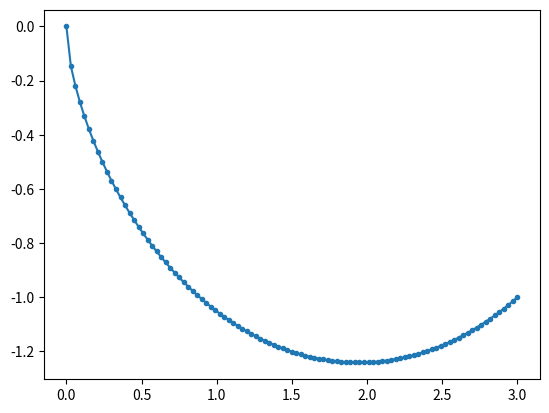

Write the Python code that produced this figure.
from scipy.optimize import minimize
import numpy as np
import matplotlib.pyplot as plt

xa = 0; xb = 3
ya = 0; yb = 1

N = 100
x = np.linspace(xa,xb,N+1)
y = np.linspace(ya,yb,N+1)
dx = (xb-xa)/N

def one_step_time(a):
	y1,y2 = a
	return (dx**2 + (y1-y2)**2)**.5 / (y1**.5 + y2**.5)

def travel_time(y: 'internal points'):
	Y = np.zeros((y.shape[0]+1,2))
	Y[0,0] = ya
	Y[1:,0] = y
	Y[:-1,1] = y
	Y[-1,1] = yb
	return sum(map(one_step_time,Y)) #[f(a) for a in Y]

res = minimize(travel_time,y[1:-1])
print(res)

y[1:-1] = res.x
plt.plot(x,-y,'.-')
plt.show()
